Run: headless pygame with SDL's dummy video driver; simulated clock (each Clock.tick advances the game by its frame time, no real sleeping); random seed 0; keys injected as events and as key.get_pressed() state; no mouse input.
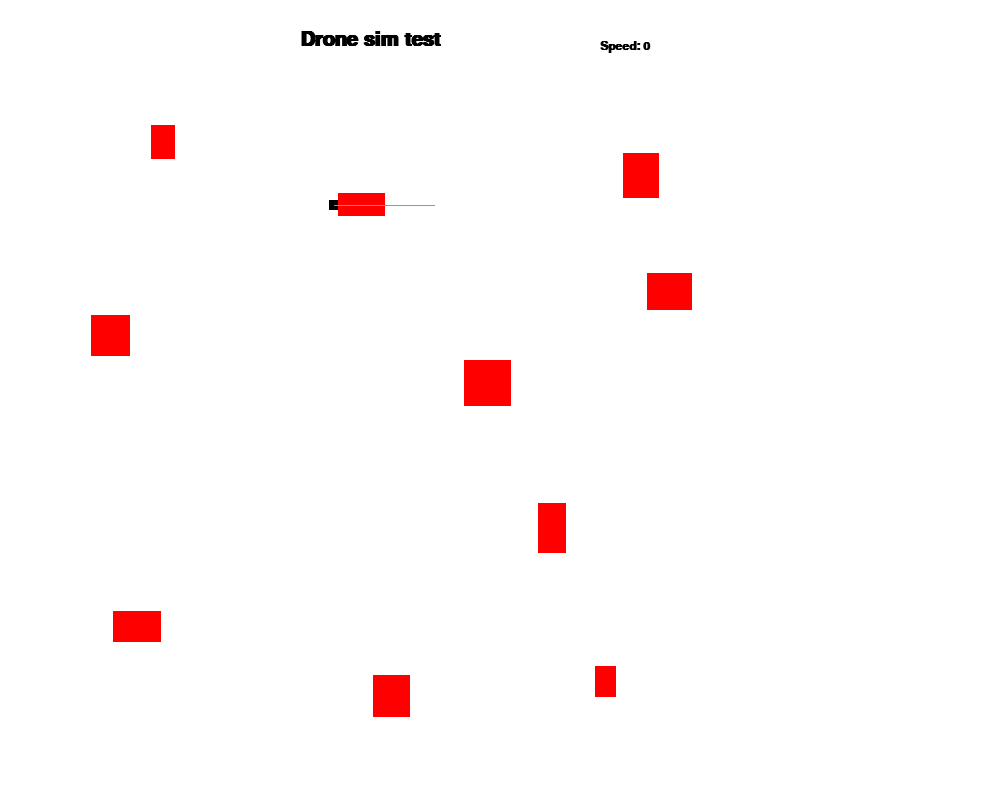
Frame 1 of 4 · flips 1–60 · no input
Frame 2 of 4 · flips 61–180 · tapped SPACE, RETURN · held RIGHT (→), D · screen unchanged from frame 1, image omitted
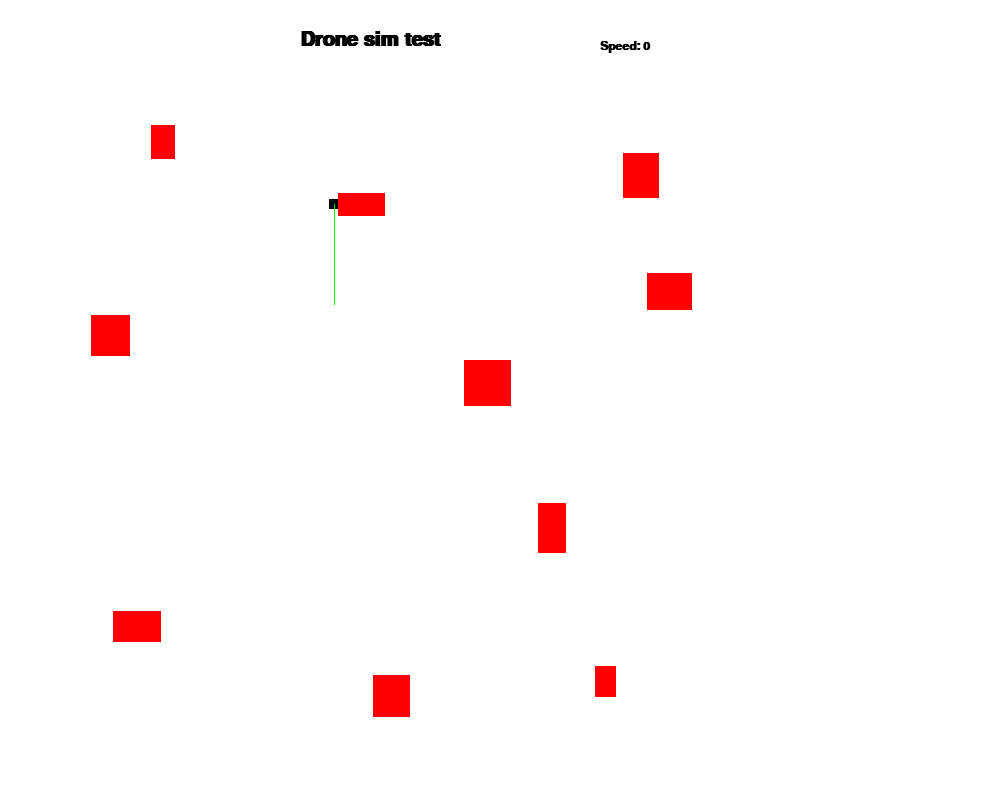
Frame 3 of 4 · flips 181–300 · held DOWN (↓), S
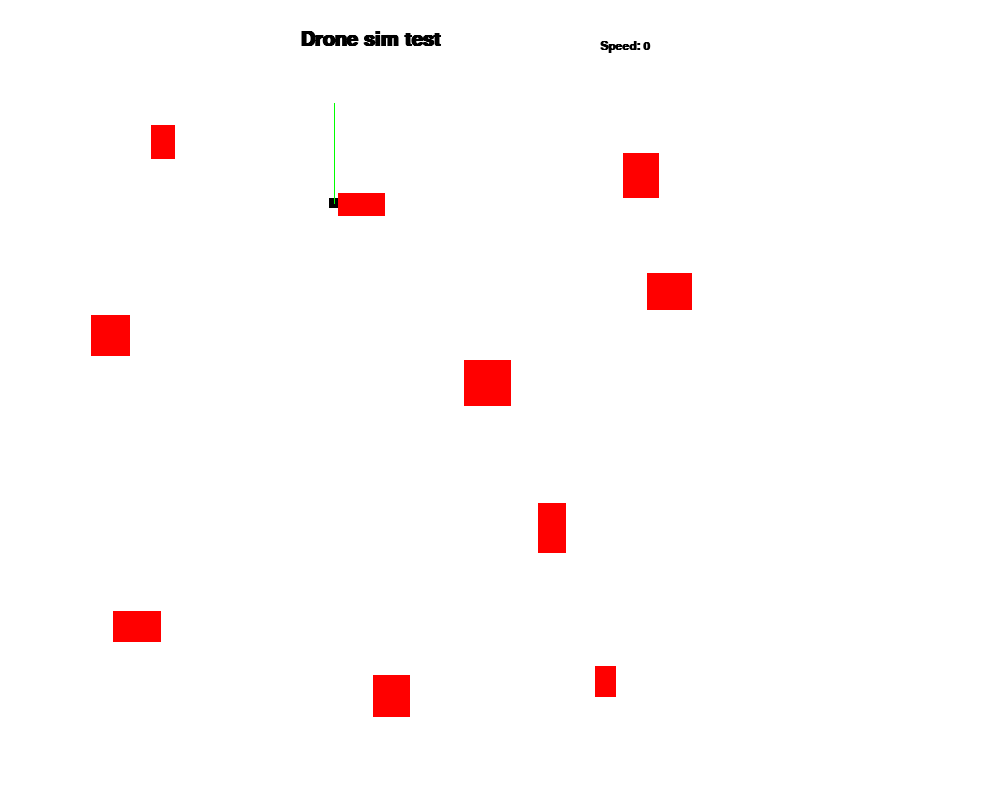
Frame 4 of 4 · flips 301–420 · held LEFT (←), A, UP (↑), W

The pygame program that drew these frames:

import pygame
import sys
from pygame.math import Vector2
import random


class Drone:
    def __init__(self):

        self.x = 200
        self.y = 200
        self.speed = 150
        self.pos = Vector2(self.x, self.y)
        self.direction = Vector2(1, 0)
          
    def move_drone(self, dt):
    
        self.pos += self.direction * self.speed * dt 


    def draw_drone(self, screen):
        drone_Rect = pygame.Rect(int(self.pos.x), int(self.pos.y), DRONE_SIZE, DRONE_SIZE)
        pygame.draw.rect(screen, BLACK, drone_Rect)

class Obstacle:

    def __init__(self, x, y, w, h):
        self.pos = Vector2(x, y)
        self.w = int(w)
        self.h = int(h)
        self.colour = RED
        self.Rect = pygame.Rect(int(self.pos.x), int(self.pos.y), self.w, self.h)

    def draw_obstacle(self, screen):
        pygame.draw.rect(screen, self.colour, self.Rect)
        
class Obstacles:

    def __init__(self,n, seed=None):
        
        if seed != None:
            random.seed(seed)
        self.colour  = RED
        self.screen_w = SCREEN_WIDTH
        self.screen_h = SCREEN_HEIGHT
        self.margin = 50
        self.min_size = 15
        self.max_size = 50


        self.obsl = []
        self.Rects = []
        self._generate(n)

    def _generate(self, n):
        self.obsl.clear()
        self.Rects.clear()

        for i in range(n):
            w = random.randint(self.min_size, self.max_size)
            h = random.randint(self.min_size, self.max_size)
            x = random.randint(self.margin, self.screen_w - self.margin - w)
            y = random.randint(self.margin, self.screen_h - self.margin - h)

            ob = Obstacle(x, y, w, h)
            self.obsl.append(ob)
            self.Rects.append(ob.Rect)
        


    def draw_obss(self, screen):
        for obstacle in self.obsl:
            obstacle.draw_obstacle(screen)

    def get_rects(self):
        return self.Rects
        


BLACK = (0, 0, 0)
WHITE = (255, 255, 255)
RED = (255, 0, 0)
SCREEN_WIDTH = 1000
SCREEN_HEIGHT = 800
DRONE_SIZE = 10

def main():
        # Set up pygame 
    pygame.init()

    # drone object creation
    drone = Drone()
    obs1 = Obstacles(10)

        # Screen set up
    screen_size = (SCREEN_WIDTH, SCREEN_HEIGHT)
    screen = pygame.display.set_mode(screen_size)

        # set up font 
    font1 = pygame.font.SysFont('Calibri', 30, True, False)
    font2 = pygame.font.SysFont('Calibri', 18, True, False)
    text = font1.render("Drone sim test", True, BLACK)
    

        # Clock
    clock = pygame.time.Clock()

        # Timer for the detection and implementation of the movement fo the drone 
    

    running = True 
    while running:
        
        for event in pygame.event.get():
            # To close program when X pressed
            if event.type == pygame.QUIT:
                pygame.quit()
                sys.exit()

            
            
            
                

            
            # Key Combinations for each mechanic
            key =  pygame.key.get_pressed()
            if key[pygame.K_RIGHT]:
                drone.direction = Vector2(1, 0)
            if key[pygame.K_LEFT]:
                drone.direction = Vector2(-1, 0)
            if key[pygame.K_UP]:
                drone.direction = Vector2(0, -1)
            if key[pygame.K_DOWN]:
                drone.direction = Vector2(0, 1)
            if key[pygame.K_SPACE]:
                drone.pos.x = 200
                drone.pos.y = 200
                drone.speed = 150
                drone.direction = Vector2(0, 0)
            if key[pygame.K_w]:
                drone.speed += 10
            if key[pygame.K_s]:
                drone.speed -= 10

            # Edge (boundry) conditions
        if drone.pos.x >= SCREEN_WIDTH-10:
            drone.direction = Vector2(-1, 0)
        elif drone.pos.x <= 0:
            drone.direction = Vector2(1, 0)
        if drone.pos.y >= SCREEN_HEIGHT - 50:
            drone.direction = Vector2(0, -1)
        elif drone.pos.y <= 0:
            drone.direction = Vector2(0, 1)

            # Collisions 
        dt = clock.tick(60)/ 1000
        drone.move_drone(dt)   

        drone_rect = pygame.Rect(int(drone.pos.x), int(drone.pos.y), DRONE_SIZE, DRONE_SIZE)
        hit_index = drone_rect.collidelist(obs1.get_rects())
        if hit_index != -1:
            drone.speed = 0
                
            




        text_speed = font2.render(f"Speed: {drone.speed}", True, BLACK)
        # Screen initiation and update
        screen.fill(WHITE)
        screen.blit(text, (300, 30))
        screen.blit(text_speed, (600, 40))
        drone.draw_drone(screen)
        obs1.draw_obss(screen)
        pygame.draw.line(screen, (0,255,0), (drone.pos.x + 5, drone.pos.y + 5), (drone.pos.x + 5, drone.pos.y + 5) + drone.direction * 100)
        pygame.display.flip()
        clock.tick(60)
   
    
    pygame.quit()

    

main()
